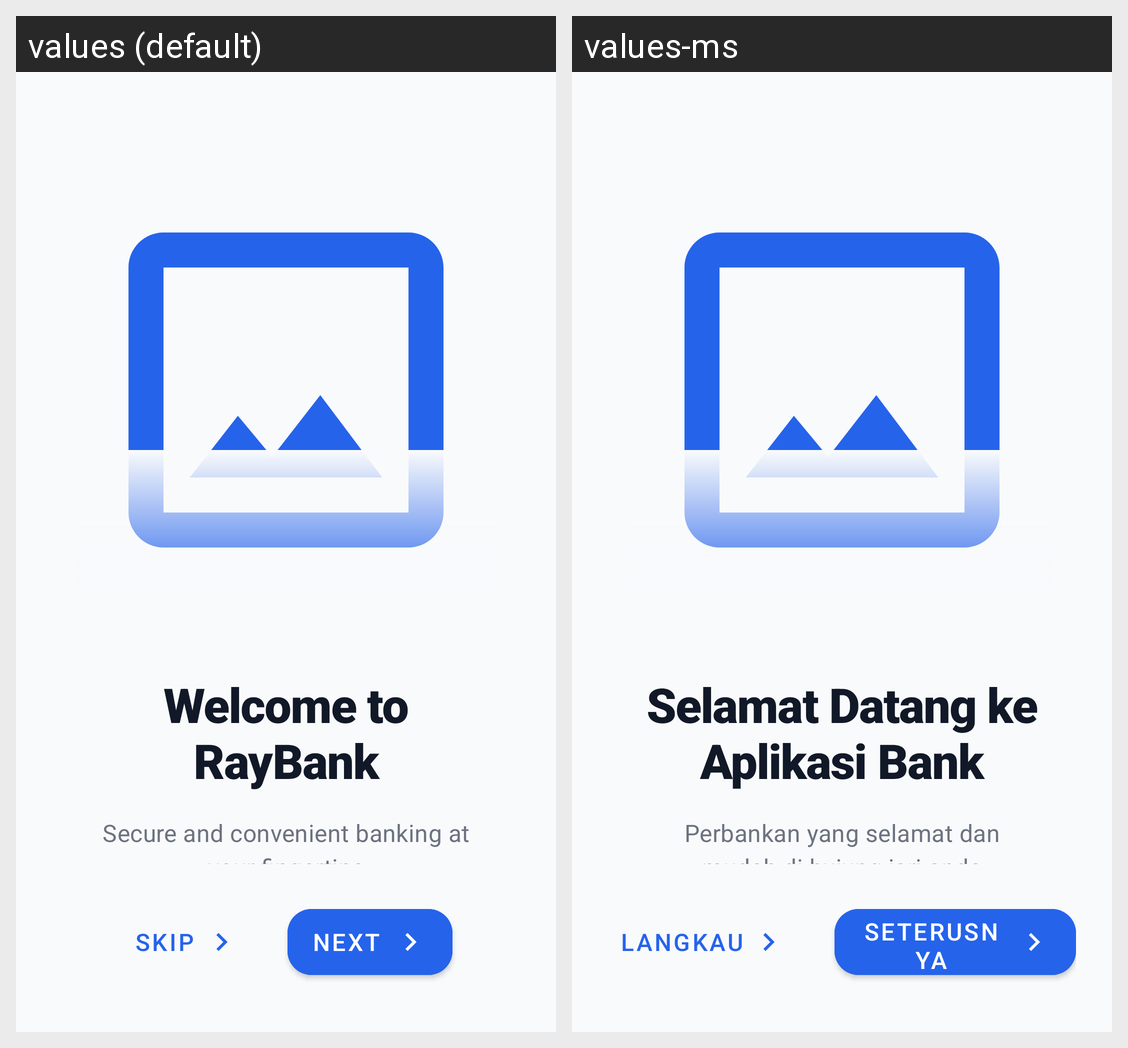

The same Android screen rendered under two of its app's locales, left to right. List the strings drawn on it with the default value and each locale's translation.
Android screen res/layout/activity_onboarding.xml rendered under 2 locales, left to right: values (default), values-ms. Device: Nexus 5 (rendered at 1080×1920; each locale shown at half size, 540×960, under a caption strip naming it); theme Theme.RayBank.
Strings drawn on this screen, with the default value and each locale's value (text and hints the layout hard-codes, and strings that could not be matched under every locale, appear in the picture but are not listed):

onboarding_title_1
  values: Welcome to RayBank
  values-ms: Selamat Datang ke Aplikasi Bank

onboarding_desc_1
  values: Secure and convenient banking at your fingertips
  values-ms: Perbankan yang selamat dan mudah di hujung jari anda

skip
  values: Skip
  values-ms: Langkau

next
  values: Next
  values-ms: Seterusnya
